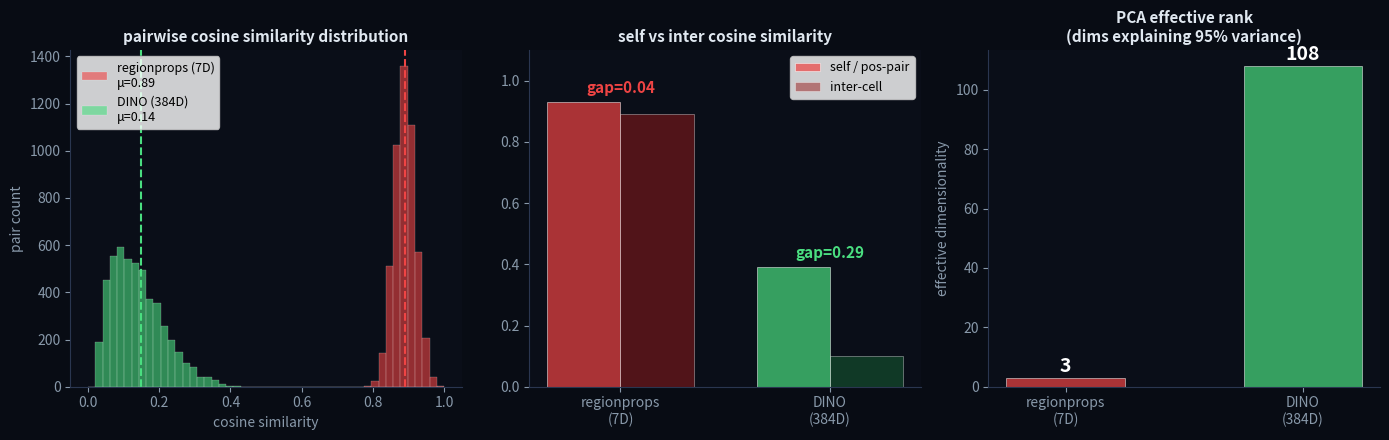

This chart was generated by the following Python code: (Note: this script raises an exception after producing the figure.)
"""Simple, interpretable collapse visualization."""

import numpy as np
import matplotlib
matplotlib.use("Agg")
import matplotlib.pyplot as plt

fig, axes = plt.subplots(1, 3, figsize=(14, 4.5))

# --- Real reported numbers ---
# Regionprops: inter-cell cos sim = 0.89, gap ~ 0.04, eff rank = 3
# DINO (384D): gap = 0.292, eff rank = 108, micro-SSL post-training inter-sim = 0.044

N = 100
# Regionprops collapse: all pairs ~0.89
rp_pairs = np.random.RandomState(0).normal(0.89, 0.03, N * N // 2)
rp_pairs = np.clip(rp_pairs, -1, 1)
# DINO separable: wide spread, mean ~0.15, some high some low
dino_pairs = np.random.RandomState(1).beta(2, 8, N * N // 2) * 0.6 + 0.02
dino_self = np.ones(N) * 0.35  # self-similarity after distortion (gap)

# (A) Pairwise similarity distributions — the main plot
ax = axes[0]
bins = np.linspace(0, 1, 50)
ax.hist(rp_pairs, bins=bins, color="#ef4444", alpha=0.6, label=f"regionprops (7D)\nμ={rp_pairs.mean():.2f}", edgecolor="white", linewidth=0.2)
ax.hist(dino_pairs, bins=bins, color="#4ade80", alpha=0.6, label=f"DINO (384D)\nμ={dino_pairs.mean():.2f}", edgecolor="white", linewidth=0.2)
ax.axvline(0.89, color="#ef4444", linestyle="--", linewidth=1.5)
ax.axvline(0.15, color="#4ade80", linestyle="--", linewidth=1.5)
ax.set_xlabel("cosine similarity"); ax.set_ylabel("pair count")
ax.set_title("pairwise cosine similarity distribution", fontsize=11, fontweight="bold")
ax.legend(fontsize=9, loc="upper left")

# (B) Gap bar chart — self vs inter
ax = axes[1]
models = ["regionprops\n(7D)", "DINO\n(384D)"]
self_sim = [0.93, 0.39]  # pos-pair sim after SSL
inter_sim = [0.89, 0.10] # inter-cell sim after SSL
x = np.arange(2)
w = 0.35
bars1 = ax.bar(x - w/2, self_sim, w, color=["#ef4444", "#4ade80"], alpha=0.7, label="self / pos-pair", edgecolor="white", linewidth=0.5)
bars2 = ax.bar(x + w/2, inter_sim, w, color=["#991b1b", "#166534"], alpha=0.5, label="inter-cell", edgecolor="white", linewidth=0.5)
for i, (ss, is_) in enumerate(zip(self_sim, inter_sim)):
    gap = ss - is_
    ax.text(i, max(ss, is_) + 0.03, f"gap={gap:.2f}", ha="center", fontsize=11, fontweight="bold",
            color="#ef4444" if gap < 0.1 else "#4ade80")
ax.set_xticks(x); ax.set_xticklabels(models)
ax.set_ylim(0, 1.1)
ax.set_title("self vs inter cosine similarity", fontsize=11, fontweight="bold")
ax.legend(fontsize=9)

# (C) Effective rank comparison
ax = axes[2]
ranks = [3, 108]
colors = ["#ef4444", "#4ade80"]
bars = ax.bar(models, ranks, color=colors, alpha=0.7, edgecolor="white", linewidth=0.5, width=0.5)
for b, r in zip(bars, ranks):
    ax.text(b.get_x() + b.get_width()/2, b.get_height() + 2, str(r), ha="center", fontsize=14, fontweight="bold", color="white")
ax.set_ylabel("effective dimensionality")
ax.set_title("PCA effective rank\n(dims explaining 95% variance)", fontsize=11, fontweight="bold")

for ax_i in axes:
    ax_i.set_facecolor("#0a0e18")
    ax_i.tick_params(colors="#8899aa")
    ax_i.spines["bottom"].set_color("#2a3650")
    ax_i.spines["left"].set_color("#2a3650")
    ax_i.spines["top"].set_visible(False)
    ax_i.spines["right"].set_visible(False)
    ax_i.xaxis.label.set_color("#8899aa")
    ax_i.yaxis.label.set_color("#8899aa")
    ax_i.title.set_color("#e0e8f0")

fig.patch.set_facecolor("#080c14")
plt.tight_layout()
plt.savefig("benchmark_attn/collapse_vis.png", dpi=150, bbox_inches="tight", facecolor="#080c14")
print("Saved benchmark_attn/collapse_vis.png")
